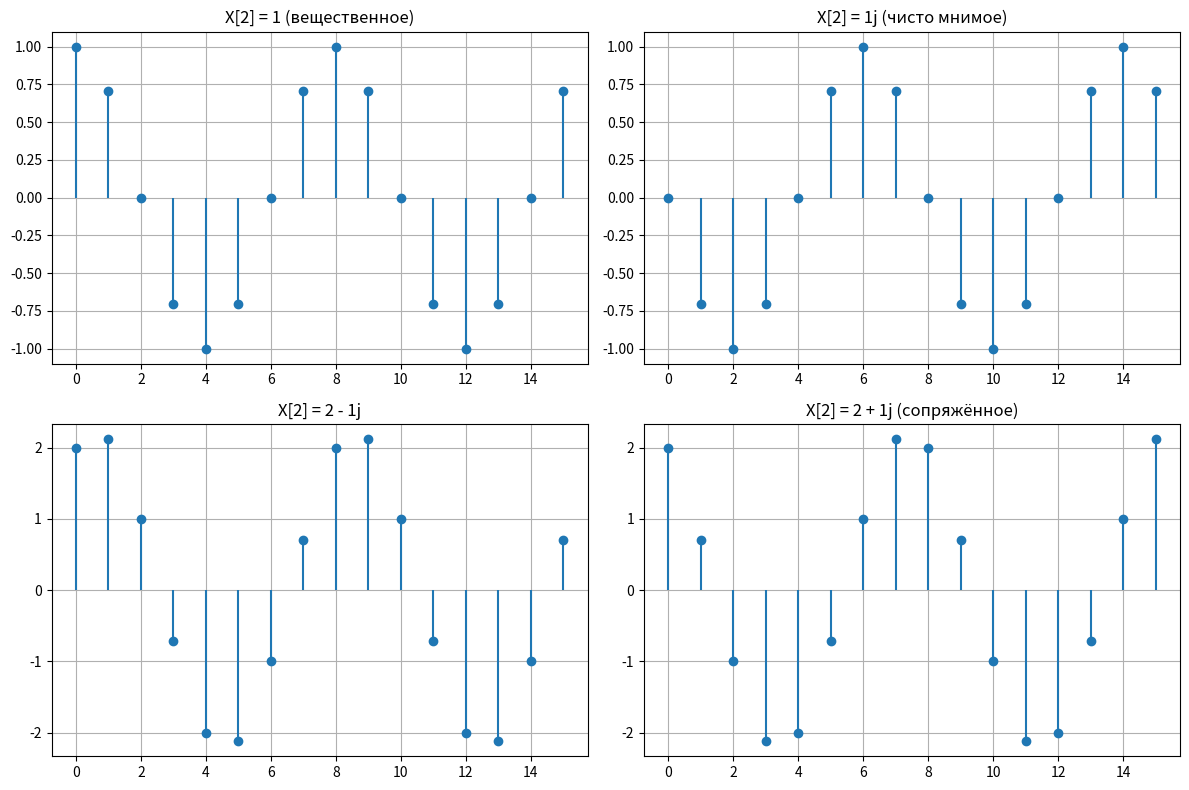

Source code (Python):
import matplotlib.pyplot as plt
import numpy as np
from scipy.fftpack import ifft

# Пример 1: ненулевой отсчёт в k=2
N = 16
X = np.zeros(N, dtype=complex)
X[2] = 1.0  # вещественное

x1 = np.real(ifft(X)) * N

# Пример 2: комплексное значение
X2 = np.zeros(N, dtype=complex)
X2[2] = 1j  # мнимое

x2 = np.real(ifft(X2)) * N

# Пример 3: меняем знак мнимой части
X3 = np.zeros(N, dtype=complex)
X3[2] = 2 - 1j

x3 = np.real(ifft(X3)) * N

# Пример 4: сопряжённое (меняем знак мнимой части)
X4 = np.zeros(N, dtype=complex)
X4[2] = 2 + 1j

x4 = np.real(ifft(X4)) * N

# Визуализация
n = np.arange(N)
plt.figure(figsize=(12, 8))

plt.subplot(2, 2, 1)
plt.stem(n, x1, basefmt=" ")
plt.title("X[2] = 1 (вещественное)")
plt.grid(True)

plt.subplot(2, 2, 2)
plt.stem(n, x2, basefmt=" ")
plt.title("X[2] = 1j (чисто мнимое)")
plt.grid(True)

plt.subplot(2, 2, 3)
plt.stem(n, x3, basefmt=" ")
plt.title("X[2] = 2 - 1j")
plt.grid(True)

plt.subplot(2, 2, 4)
plt.stem(n, x4, basefmt=" ")
plt.title("X[2] = 2 + 1j (сопряжённое)")
plt.grid(True)

plt.tight_layout()
plt.show()

# Вывод пояснений
print("Восстановленные сигналы — это комплексные синусоиды с разной фазой.")
print("Изменение мнимой части влияет на начальную фазу колебания.")
